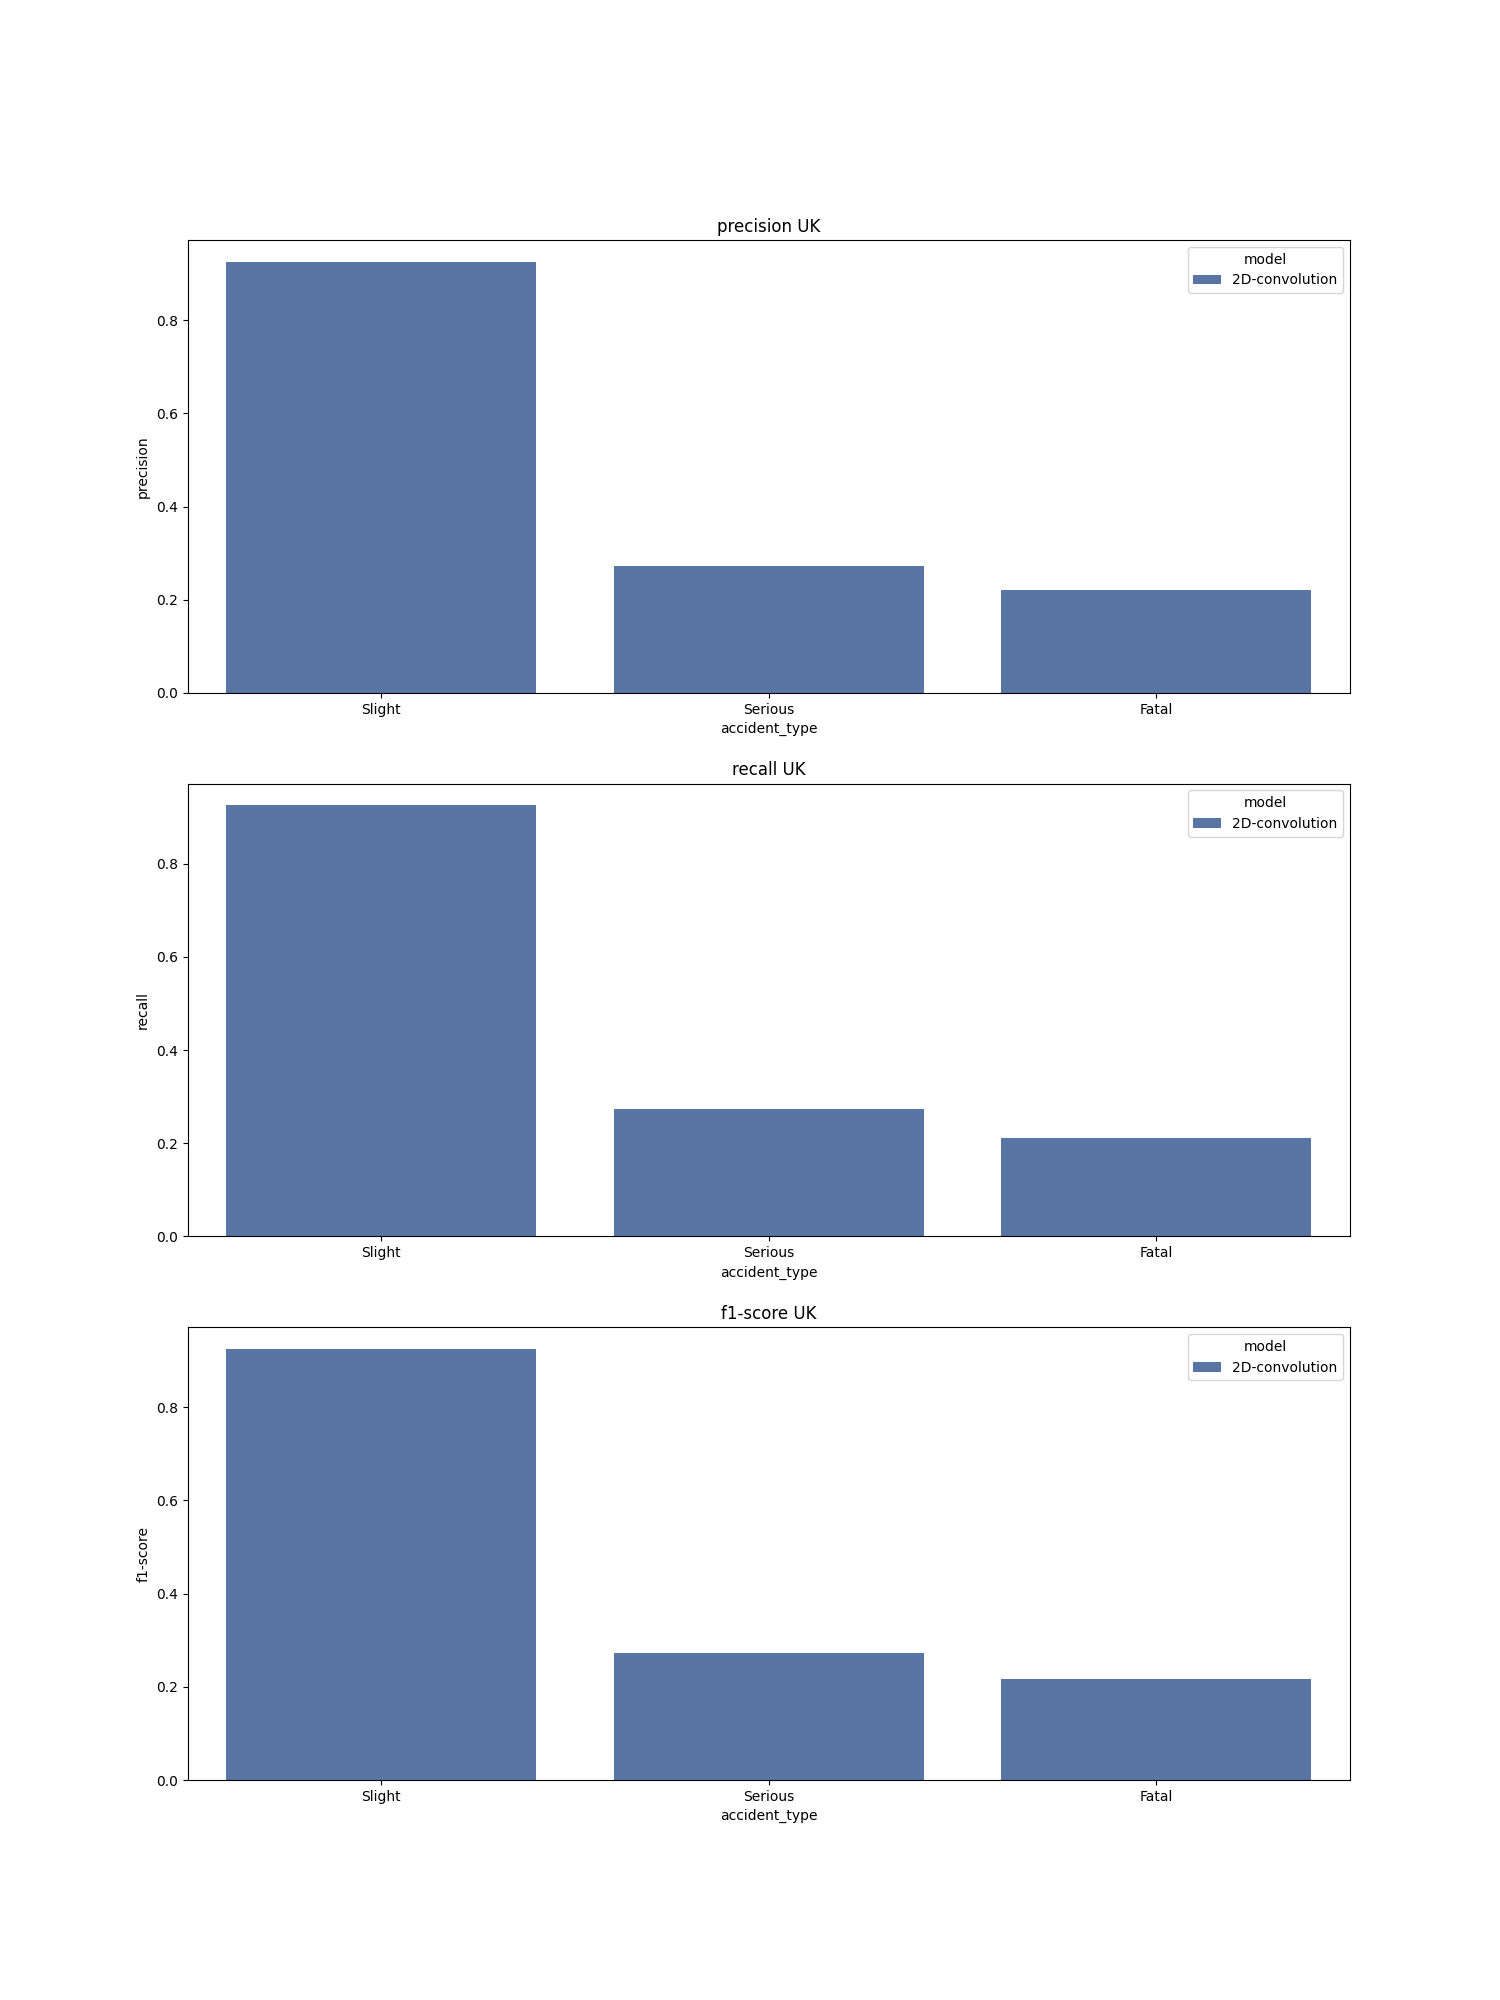

Data behind this chart, as committed beside it:
, accident_type, c_m, split, city, model, precision, recall, f1-score, support
Slight, Slight, UK_2D-convolution, test, UK, 2D-convolution, 0.926, 0.926, 0.926, 15983
Serious, Serious, UK_2D-convolution, test, UK, 2D-convolution, 0.273, 0.273, 0.273, 1566
Fatal, Fatal, UK_2D-convolution, test, UK, 2D-convolution, 0.222, 0.212, 0.217, 104.0
accuracy, accuracy, UK_2D-convolution, test, UK, 2D-convolution, 0.864, 0.864, 0.864, 0.864
macro avg, macro avg, UK_2D-convolution, test, UK, 2D-convolution, 0.474, 0.47, 0.472, 17653
weighted avg, weighted avg, UK_2D-convolution, test, UK, 2D-convolution, 0.864, 0.864, 0.864, 17653
